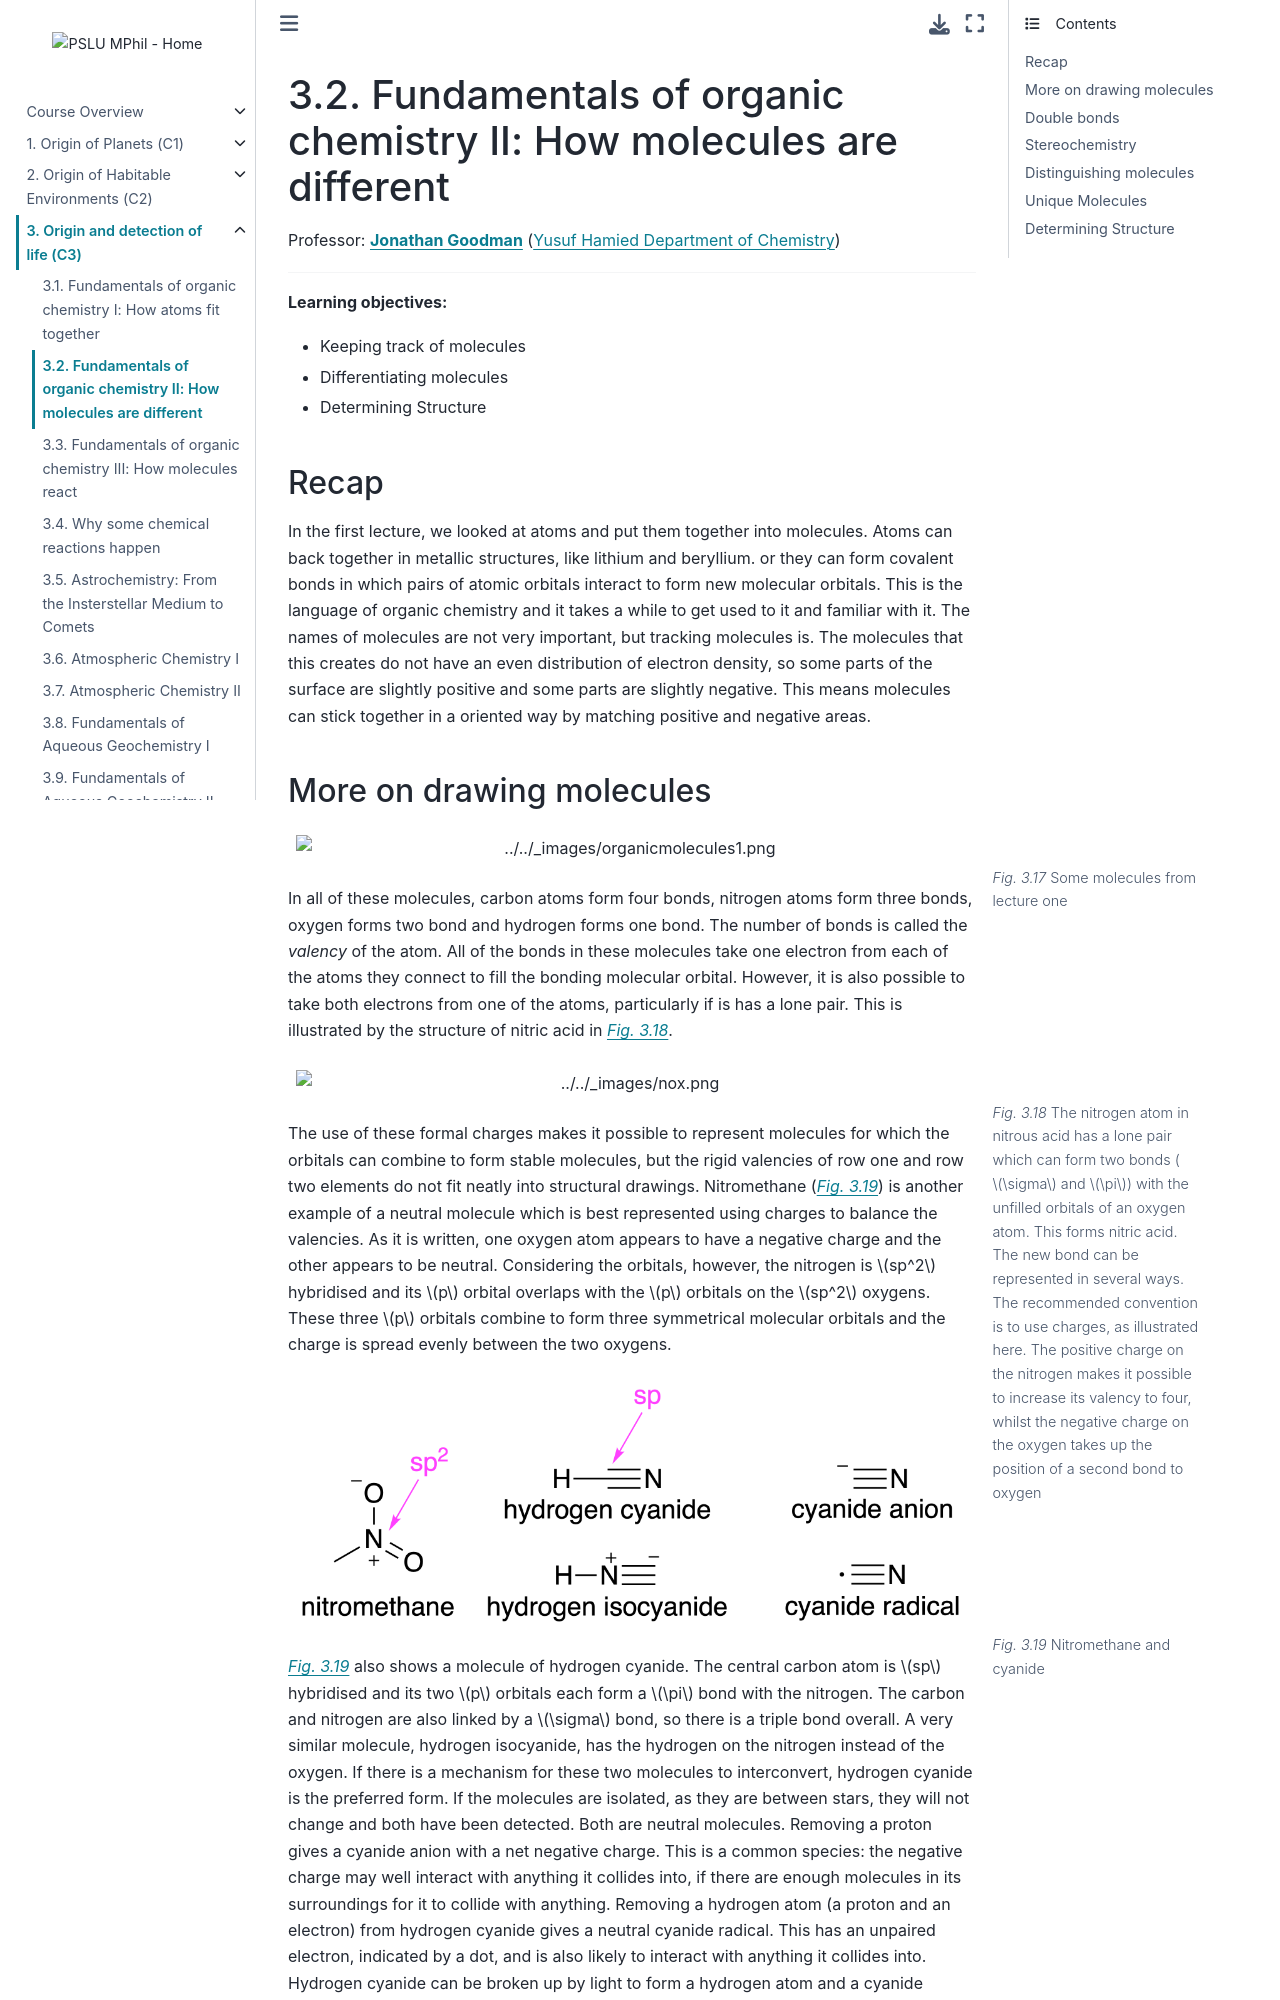

repository: pslu-mphil/Core-course-notes · page: 03_detection/l2/l2.html · generator: jekyll

(lecture_c3_2)=
# Fundamentals of organic chemistry II: How molecules are different

Professor: **[Jonathan Goodman](mailto:jmg11@cam.ac.uk)** ([Yusuf Hamied Department of Chemistry](https://www.ch.cam.ac.uk/))

---

**Learning objectives:**
- Keeping track of molecules
- Differentiating molecules
- Determining Structure

## Recap
In the first lecture, we looked at atoms and put them together into molecules. Atoms can back together in metallic structures, like lithium and beryllium. or they can form covalent bonds in which pairs of atomic orbitals interact to form new molecular orbitals. This is the language of organic chemistry and it takes a while to get used to it and familiar with it. The names of molecules are not very important, but tracking molecules is. The molecules that this creates do not have an even distribution of electron density, so some parts of the surface are slightly positive and some parts are slightly negative. This means molecules can stick together in a oriented way by matching positive and negative areas.  


## More on drawing molecules

```{figure} figures/organicmolecules.png
---
name: fig:C3L4_Fig16
figclass: margin-caption
---
Some molecules from lecture one
```

In all of these molecules, carbon atoms form four bonds, nitrogen atoms form three bonds, oxygen forms two bond and hydrogen forms one bond. The number of bonds is called the _valency_ of the atom. All of the bonds in these molecules take one electron from each of the atoms they connect to fill the bonding molecular orbital. However, it is also possible to take both electrons from one of the atoms, particularly if is has a lone pair. This is illustrated by the structure of nitric acid in _{numref}`fig:C3L4_Fig17`_.

```{figure} figures/nox.png
---
name: fig:C3L4_Fig17
figclass: margin-caption
---
The nitrogen atom in nitrous acid has a lone pair which can form two bonds ($\sigma$ and $\pi$) with the unfilled orbitals of an oxygen atom. This forms nitric acid. The new bond can be represented in several ways. The recommended convention is to use charges, as illustrated here. The positive charge on the nitrogen makes it possible to increase its valency to four, whilst the negative charge on the oxygen takes up the position of a second bond to oxygen
```

The use of these formal charges makes it possible to represent molecules for which the orbitals can combine to form stable molecules, but the rigid valencies of row one and row two elements do not fit neatly into structural drawings. Nitromethane (_{numref}`fig:C3L4_Fig18`_) is another example of a neutral molecule which is best represented using charges to balance the valencies. As it is written, one oxygen atom appears to have a negative charge and the other appears to be neutral. Considering the orbitals, however, the nitrogen is $sp^2$ hybridised and its $p$ orbital overlaps with the $p$ orbitals on  the $sp^2$ oxygens. These three $p$ orbitals combine to form three symmetrical molecular orbitals and the charge is spread evenly between the two oxygens. 


```{figure} figures/cyanide.png
---
name: fig:C3L4_Fig18
figclass: margin-caption
---
Nitromethane and cyanide
```

_{numref}`fig:C3L4_Fig18`_ also shows a molecule of hydrogen cyanide. The central carbon atom is $sp$ hybridised and its two $p$ orbitals each form a $\pi$ bond with the nitrogen. The carbon and nitrogen are also linked by a $\sigma$ bond, so there is a triple bond overall. A very similar molecule, hydrogen isocyanide, has the hydrogen on the nitrogen instead of the oxygen. If there is a mechanism for these two molecules to interconvert, hydrogen cyanide is the preferred form. If the molecules are isolated, as they are between stars, they will not change and both have been detected. Both are neutral molecules. Removing a proton gives a cyanide anion with a net negative charge. This is a common species: the negative charge may well interact with anything it collides into, if there are enough molecules in its surroundings for it to collide with anything. Removing a hydrogen atom (a proton and an electron) from hydrogen cyanide gives a neutral cyanide radical. This has an unpaired electron, indicated by a dot, and is also likely to interact with anything it collides into. Hydrogen cyanide can be broken up by light to form a hydrogen atom and a cyanide radical.
